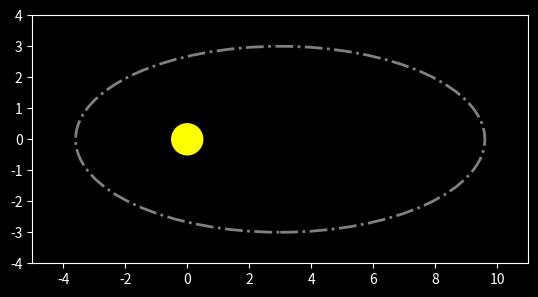

The matplotlib source for this figure:
# [redacted]
import matplotlib.animation as animation 
import matplotlib.pyplot as plt
from matplotlib.patches import Circle
from matplotlib.patches import Ellipse
import numpy as np

centrosol = (0, 0)
solradio = (0.5)
plt.style.use('dark_background')

#Figures
sol = Circle(centrosol, solradio)
orbit = Ellipse(xy=(3, 0), width=13.2, height=6, 
                        edgecolor='gray', fc='None', lw=2, ls = '-.')

#Image
fig, ax = plt.subplots()

ax.add_patch(sol)
sol.set_color('yellow')

ax.add_patch(orbit)

ax.set_aspect('equal')

#Tamanho da imagem
ax.set_xlim(-5, 11)
ax.set_ylim(-4, 4)

def init(): 
	line.set_data([], []) 
	return line, 

line, = ax.plot([], [], 'o')

xdata, ydata = [], []

#Animation
def animate(i):
    # t is a parameter which varies 
	# with the frame number 
	t = 0.05 * i 
	
	# x, y values to be plotted 
	x = 3 + 6.7 * np.sin(t) 
	y = 3 * np.cos(t) 
	
	# appending values to the previously 
	# empty x and y data holders 
	xdata.append(x) 
	ydata.append(y) 
	line.set_data(x, y) 
	
	return line, 

anim = animation.FuncAnimation(fig, animate, init_func = init, 
							frames = 500, interval = 20, blit = True) 

plt.show()